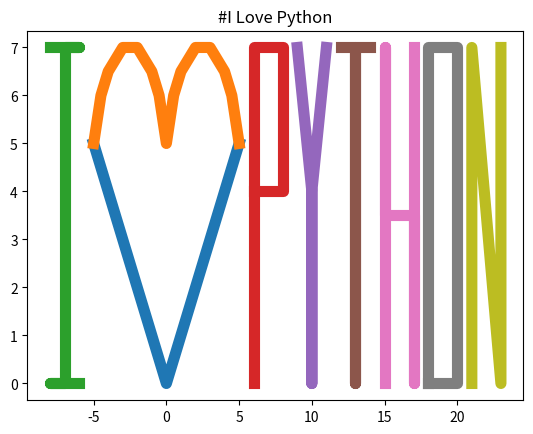

Reproduce this figure in Python.
import matplotlib.pyplot as mp
X=[-5,-4,-3,-2,-1,0,1,2,3,4,5]
Y=[5,4,3,2,1,0,1,2,3,4,5]

P=[-6,-8,-7,-7,-6,-8]
Q=[0,0,0,7,7,7]

C=[6,6,7,8,8,7,6]
D=[0,7,7,7,4,4,4]

S=[9,10,10,10,11]
T=[7,4,0,4,7]

H=[12,13,13,13,14]
G=[7,7,0,7,7]

M=[15,15,15,16,17,17,17]
N=[0,7,3.5,3.5,3.5,0,7]

J=[18,18,20,20,18]
K=[0,7,7,0,0]

I=[21,21,23,23]
R=[0,7,0,7]

A=[-5,-4.5,-4,-3,-2.5,-2,-1,-0.5,0,0.5,1,2,2.5,3,4,4.5,5]
B=[5,6,6.5,7,7,7,6.5,6,5,6,6.5,7,7,7,6.5,6,5]

mp.plot(X,Y,linewidth=8)
mp.plot(A,B,linewidth=8)
mp.plot(P,Q,linewidth=8)
mp.plot(C,D,linewidth=8)
mp.plot(S,T,linewidth=8)
mp.plot(H,G,linewidth=8)
mp.plot(M,N,linewidth=8)
mp.plot(J,K,linewidth=8)
mp.plot(I,R,linewidth=8)
mp.title("#I Love Python")
mp.show()
